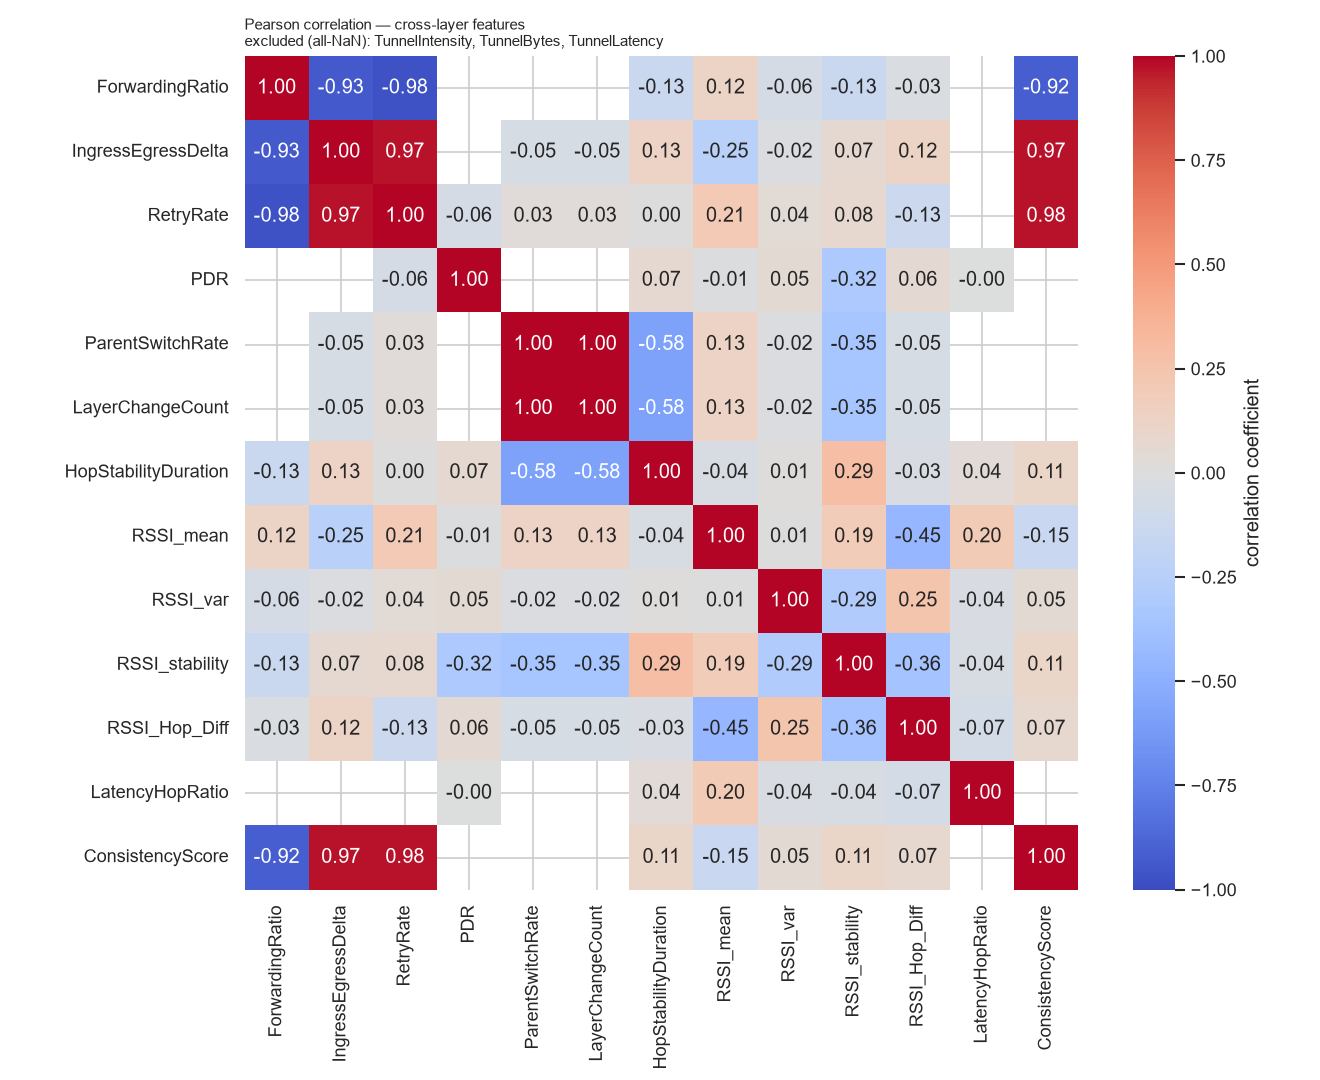

The file beside this chart, header and first rows:
, ForwardingRatio, IngressEgressDelta, RetryRate, PDR, ParentSwitchRate, LayerChangeCount, HopStabilityDuration, RSSI_mean, RSSI_var, RSSI_stability, RSSI_Hop_Diff, LatencyHopRatio, ConsistencyScore
ForwardingRatio, 1.0, -0.9332, -0.9764, , , , -0.1329, 0.1193, -0.05749, -0.1329, -0.02967, , -0.9207
IngressEgressDelta, -0.9332, 1.0, 0.9709, , -0.04869, -0.04869, 0.1274, -0.2477, -0.01961, 0.06887, 0.1224, , 0.9737
RetryRate, -0.9764, 0.9709, 1.0, -0.06014, 0.0302, 0.03037, 0.000194, 0.2064, 0.04327, 0.07752, -0.126, , 0.9754
PDR, , , -0.06014, 1.0, , , 0.06898, -0.01073, 0.04856, -0.3151, 0.05685, -0.001132, 
ParentSwitchRate, , -0.04869, 0.0302, , 1.0, 1, -0.5799, 0.125, -0.02008, -0.3513, -0.05092, , 
LayerChangeCount, , -0.04869, 0.03037, , 1, 1.0, -0.5807, 0.125, -0.02008, -0.3513, -0.05092, , 
HopStabilityDuration, -0.1329, 0.1274, 0.000194, 0.06898, -0.5799, -0.5807, 1.0, -0.04155, 0.008002, 0.2949, -0.03141, 0.03605, 0.1075
RSSI_mean, 0.1193, -0.2477, 0.2064, -0.01073, 0.125, 0.125, -0.04155, 1.0, 0.007692, 0.1895, -0.4465, 0.2025, -0.1464
RSSI_var, -0.05749, -0.01961, 0.04327, 0.04856, -0.02008, -0.02008, 0.008002, 0.007692, 1.0, -0.2927, 0.2468, -0.03636, 0.0488
RSSI_stability, -0.1329, 0.06887, 0.07752, -0.3151, -0.3513, -0.3513, 0.2949, 0.1895, -0.2927, 1.0, -0.3614, -0.04044, 0.1075
RSSI_Hop_Diff, -0.02967, 0.1224, -0.126, 0.05685, -0.05092, -0.05092, -0.03141, -0.4465, 0.2468, -0.3614, 1.0, -0.07392, 0.07068
LatencyHopRatio, , , , -0.001132, , , 0.03605, 0.2025, -0.03636, -0.04044, -0.07392, 1.0, 
ConsistencyScore, -0.9207, 0.9737, 0.9754, , , , 0.1075, -0.1464, 0.0488, 0.1075, 0.07068, , 1.0
